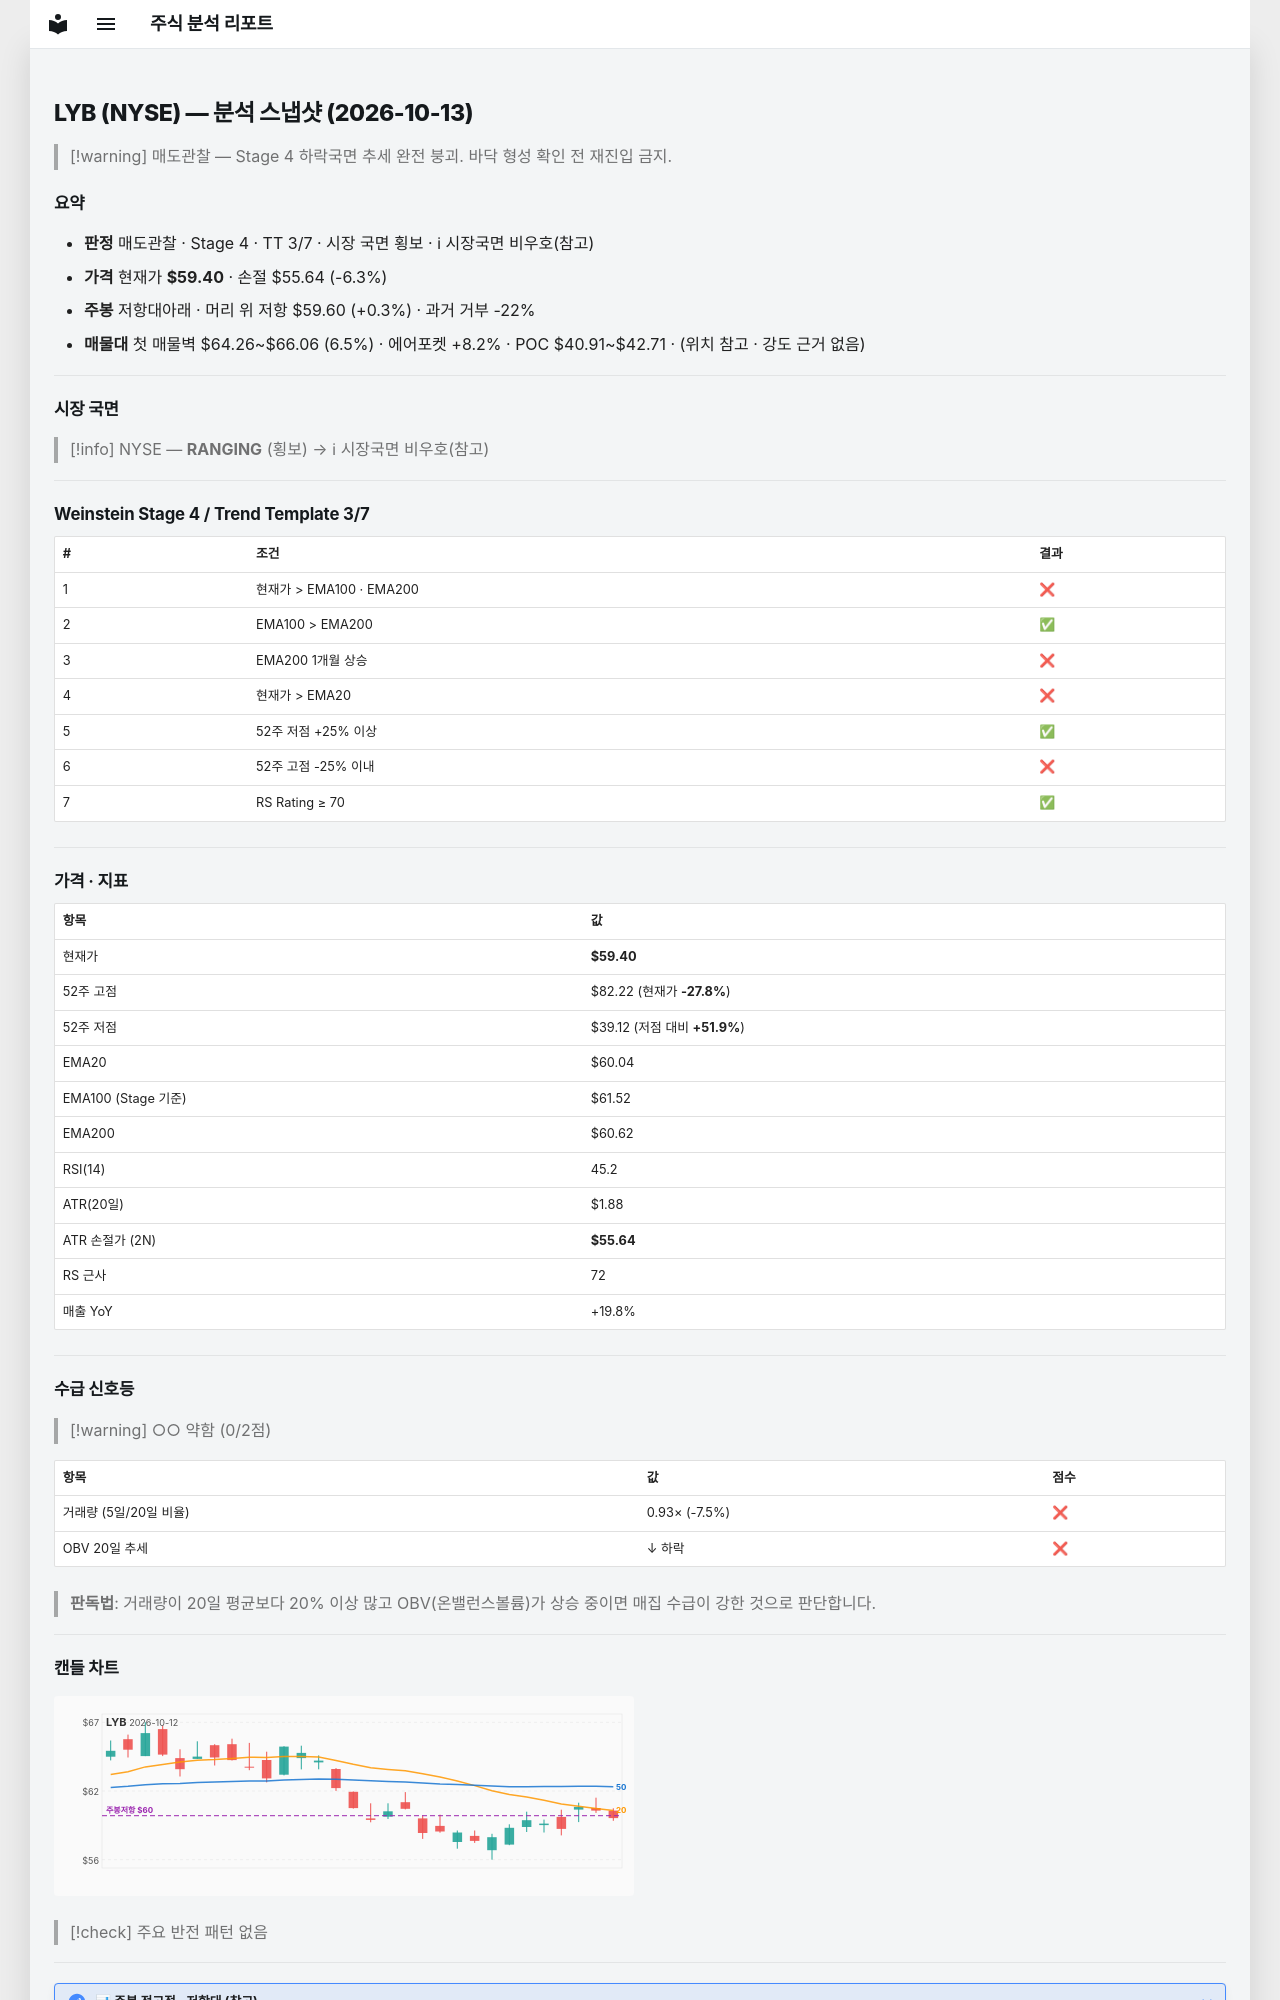

repository: soloandco/stock-reports · page: snapshots/LYB-2026-10-13/index.html · generator: mkdocs

---
type: analysis-snapshot
title: LYB 분석 스냅샷
ticker: LYB
market: NYSE
created: 2026-10-13
updated: 2026-10-13
bar-date: 2026-10-12
verdict: 매도관찰
real-rr: 0.05
sma50-gap-pct: -1.1
weekly-position: 저항대아래
weekly-overhead-price: 59.60
weekly-overhead-pct: 0.3
stage: 4
trend-template-score: 3
tt-max: 7
ma-set: ema-20-100-200
price: 59.400001525878906
stop-price: 55.63788580055857
market-regime: RANGING
supply-demand-score: 0/2
supply-demand-label: 약함
status: tracking
tags:
  - stock-agent
  - watchlist
  - LYB
  - analysis
related:
  - "[[analysis-template]]"
---

# LYB (NYSE) — 분석 스냅샷 (2026-10-13)

> [!warning] 매도관찰 — Stage 4 하락국면
> 추세 완전 붕괴. 바닥 형성 확인 전 재진입 금지.

## 요약

- **판정** 매도관찰 · Stage 4 · TT 3/7 · 시장 국면 횡보 · ℹ 시장국면 비우호(참고)
- **가격** 현재가 **$59.40** · 손절 $55.64 (-6.3%)
- **주봉** 저항대아래 · 머리 위 저항 $59.60 (+0.3%) · 과거 거부 -22%
- **매물대** 첫 매물벽 $64.26~$66.06 (6.5%) · 에어포켓 +8.2% · POC $40.91~$42.71 · (위치 참고 · 강도 근거 없음)

---

## 시장 국면

> [!info] NYSE — **RANGING** (횡보) → ℹ 시장국면 비우호(참고)

---

## Weinstein Stage 4 / Trend Template 3/7

| # | 조건 | 결과 |
|---|------|------|
| 1 | 현재가 > EMA100 · EMA200 | ❌ |
| 2 | EMA100 > EMA200 | ✅ |
| 3 | EMA200 1개월 상승 | ❌ |
| 4 | 현재가 > EMA20 | ❌ |
| 5 | 52주 저점 +25% 이상 | ✅ |
| 6 | 52주 고점 -25% 이내 | ❌ |
| 7 | RS Rating ≥ 70 | ✅ |

---

## 가격 · 지표

| 항목 | 값 |
|------|---|
| 현재가 | **$59.40** |
| 52주 고점 | $82.22 (현재가 **-27.8%**) |
| 52주 저점 | $39.12 (저점 대비 **+51.9%**) |
| EMA20 | $60.04 |
| EMA100 (Stage 기준) | $61.52 |
| EMA200 | $60.62 |
| RSI(14) | 45.2 |
| ATR(20일) | $1.88 |
| ATR 손절가 (2N) | **$55.64** |
| RS 근사 | 72 |
| 매출 YoY | +19.8% |

---
## 수급 신호등

> [!warning] ○○ 약함 (0/2점)

| 항목 | 값 | 점수 |
|------|------|------|
| 거래량 (5일/20일 비율) | 0.93× (-7.5%) | ❌ |
| OBV 20일 추세 | ↓ 하락 | ❌ |

> **판독법**: 거래량이 20일 평균보다 20% 이상 많고 OBV(온밸런스볼륨)가 상승 중이면 매집 수급이 강한 것으로 판단합니다.

---
